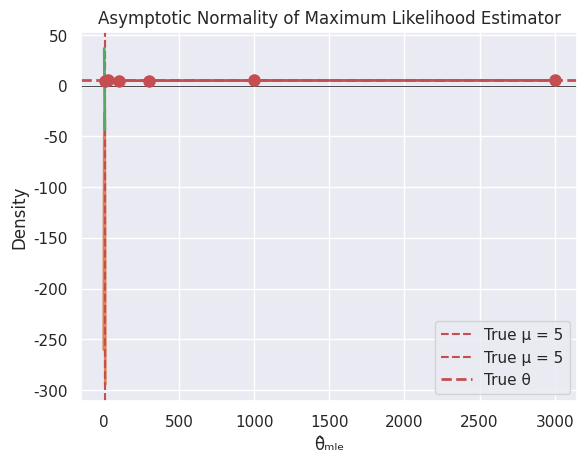

Here is the Python script that generated this plot:
import numpy as np
import scipy.stats as stats

import matplotlib.pyplot as plt
import seaborn as sns; sns.set_theme()

np.random.seed(42)
true_mu = 5; data = stats.norm(true_mu, 1).rvs(20)

# L(μ) = ∏f(xᵢ; μ): Product of densities at observed data points
mu_values = np.linspace(0, 10, 100)

# Compute likelihood for each candidate parameter value
likelihoods = [np.prod(stats.norm(mu, 1).pdf(data)) for mu in mu_values]

plt.plot(mu_values, likelihoods, linewidth=2)
plt.axvline(true_mu, color='r', linestyle='--', label=f'True μ = {true_mu}')

plt.xlabel('Parameter μ'); plt.ylabel('Likelihood L(μ)')
plt.title('Likelihood Function for Normal Mean'); plt.legend()

# ℓ(μ) = Σlog f(xᵢ; μ): Sum of log-densities for numerical stability
log_likelihoods = [np.sum(stats.norm(mu, 1).logpdf(data)) for mu in mu_values]

plt.plot(mu_values, log_likelihoods, linewidth=2)
plt.axvline(true_mu, color='r', linestyle='--', label=f'True μ = {true_mu}')

plt.xlabel('Parameter μ'); plt.ylabel('Log-Likelihood ℓ(μ)')
plt.title('Log-Likelihood Function (Same Maximum as Likelihood)'); plt.legend()

# μ̂ₘₗₑ = arg max L(μ): Parameter value maximizing likelihood
mu_hat_mle = mu_values[np.argmax(log_likelihoods)]

print(f"Maximum Likelihood Estimator: μ̂ₘₗₑ = {mu_hat_mle:.3f}")
print(f"Sample mean: X̄ = {np.mean(data):.3f}")

# μ̂ₘₗₑ = X̄: Sample mean is Maximum Likelihood Estimator for normal mean
mu_hat_analytic = np.mean(data)

print(f"Analytic Maximum Likelihood Estimator: {mu_hat_analytic:.3f}")
print("Matches numerical optimization result")

# σ̂²ₘₗₑ = (1/n)Σ(xᵢ - μ)²: Average squared deviation from known mean
sigma_sq_hat = np.mean((data - true_mu)**2)

print(f"Maximum Likelihood Estimator for σ²: {sigma_sq_hat:.3f}")
print(f"True σ² = 1.0")

# σ̂²ₘₗₑ = (1/n)Σ(xᵢ - X̄)²: Biased Maximum Likelihood Estimator (divides by n)
sigma_sq_mle_biased = np.mean((data - np.mean(data))**2)

# s² = (1/(n-1))Σ(xᵢ - X̄)²: Unbiased estimator (divides by n-1)
sigma_sq_unbiased = np.var(data, ddof=1)

print(f"Maximum Likelihood Estimator (biased): {sigma_sq_mle_biased:.3f}")
print(f"Unbiased estimator: {sigma_sq_unbiased:.3f}")

true_p = 0.3
bernoulli_data = stats.bernoulli(true_p).rvs(100)

# p̂ₘₗₑ = X̄: Sample proportion is Maximum Likelihood Estimator for Bernoulli parameter
p_hat_mle = np.mean(bernoulli_data)

print(f"True p = {true_p}")
print(f"Maximum Likelihood Estimator: p̂ₘₗₑ = {p_hat_mle:.3f}")

true_lambda = 2
exp_data = stats.expon(scale=1/true_lambda).rvs(50)

# λ̂ₘₗₑ = 1/X̄: Reciprocal of sample mean for exponential rate
lambda_hat_mle = 1 / np.mean(exp_data)

print(f"True λ = {true_lambda}")
print(f"Maximum Likelihood Estimator: λ̂ₘₗₑ = {lambda_hat_mle:.3f}")

from scipy.optimize import minimize
np.random.seed(123)

# Generate data from normal distribution
data_normal = stats.norm(10, 2).rvs(100)

# -ℓ(θ): Negative log-likelihood (minimize instead of maximize)
def neg_log_likelihood(params):
    return -np.sum(stats.norm(params[0], params[1]).logpdf(data_normal))

# Numerical optimization to find Maximum Likelihood Estimators
result = minimize(neg_log_likelihood, x0=[0, 1], method='L-BFGS-B', bounds=[(None, None), (0.001, None)])

print(f"Numerical Maximum Likelihood Estimators: μ̂ = {result.x[0]:.3f}, σ̂ = {result.x[1]:.3f}")
print(f"Analytic: μ̂ = {np.mean(data_normal):.3f}, σ̂ = {np.std(data_normal, ddof=0):.3f}")

# For normal data: μ̂ₘₗₑ = X̄
mu_hat = np.mean(data_normal)

# g(μ̂ₘₗₑ): Maximum Likelihood Estimator of g(μ) by invariance property
tau_hat = np.exp(mu_hat)  # Estimate e^μ

print(f"μ̂ₘₗₑ = {mu_hat:.3f}")
print(f"Maximum Likelihood Estimator of e^μ: e^μ̂ = {tau_hat:.3f}")

# S(μ) = ∂ℓ/∂μ: Derivative of log-likelihood (score function)
def score_normal_mean(mu, data, sigma=1):
    return np.sum((data - mu)) / sigma**2

mu_grid = np.linspace(3, 7, 100)
scores = [score_normal_mean(mu, data) for mu in mu_grid]

plt.plot(mu_grid, scores, linewidth=2)
plt.axhline(0, color='black', linestyle='-', linewidth=0.5)

plt.xlabel('Parameter μ'); plt.ylabel('Score S(μ)')
plt.title('Score Function: Zero at Maximum Likelihood Estimator')

# I(μ) = 1/σ²: Fisher Information for normal mean
sigma = 2; fisher_info = 1 / sigma**2

print(f"Fisher Information for one observation: I(μ) = {fisher_info:.3f}")
print(f"Fisher Information for n=100: I₁₀₀(μ) = {100 * fisher_info:.1f}")

true_theta = 5
sample_sizes = [10, 30, 100, 300, 1000, 3000]

# Generate Maximum Likelihood Estimators for increasing sample sizes
mles = [stats.norm(true_theta, 2).rvs(n).mean() for n in sample_sizes]

plt.plot(sample_sizes, mles, 'o-', markersize=8, linewidth=2)
plt.axhline(true_theta, color='r', linestyle='--', linewidth=2, label='True θ')

plt.xlabel('Sample Size n'); plt.ylabel('θ̂ₘₗₑ')
plt.title('Consistency: Maximum Likelihood Estimator Converges to True Value'); plt.legend()

# Generate sampling distribution of Maximum Likelihood Estimator
mle_estimates = [stats.norm(true_theta, 2).rvs(100).mean() for _ in range(2000)]

# Var(θ̂ₘₗₑ) ≈ 1/(nI(θ)): Asymptotic variance formula
asymptotic_var = 1 / (100 * fisher_info)

plt.hist(mle_estimates, bins=40, density=True, alpha=0.7, edgecolor='black')
x = np.linspace(4, 6, 100); plt.plot(x, stats.norm(true_theta, np.sqrt(asymptotic_var)).pdf(x), 'r-', linewidth=2)

plt.xlabel('θ̂ₘₗₑ'); plt.ylabel('Density')
plt.title('Asymptotic Normality of Maximum Likelihood Estimator')

print(f"Empirical standard deviation: {np.std(mle_estimates):.3f}")
print(f"Theoretical (1/√(nI(θ))): {np.sqrt(asymptotic_var):.3f}")

# J(μ̂) = n/σ²: Observed information for normal mean
observed_info = len(data) / sigma**2

# SE(μ̂ₘₗₑ) = 1/√J(μ̂): Standard error from observed information
se_mle = 1 / np.sqrt(observed_info)

print(f"Observed Information: J(μ̂) = {observed_info:.2f}")
print(f"Standard Error of Maximum Likelihood Estimator: {se_mle:.3f}")

# Normal(μ, σ²): Two-parameter Maximum Likelihood Estimation
data_multi = stats.norm(10, 3).rvs(200)

# μ̂ₘₗₑ = X̄: Maximum Likelihood Estimator for mean
mu_hat_multi = np.mean(data_multi)

# σ̂²ₘₗₑ = (1/n)Σ(xᵢ - X̄)²: Maximum Likelihood Estimator for variance
sigma_sq_hat_multi = np.mean((data_multi - mu_hat_multi)**2)

print(f"Maximum Likelihood Estimators: μ̂ = {mu_hat_multi:.3f}, σ̂² = {sigma_sq_hat_multi:.3f}")
print(f"True values: μ = 10, σ² = 9")